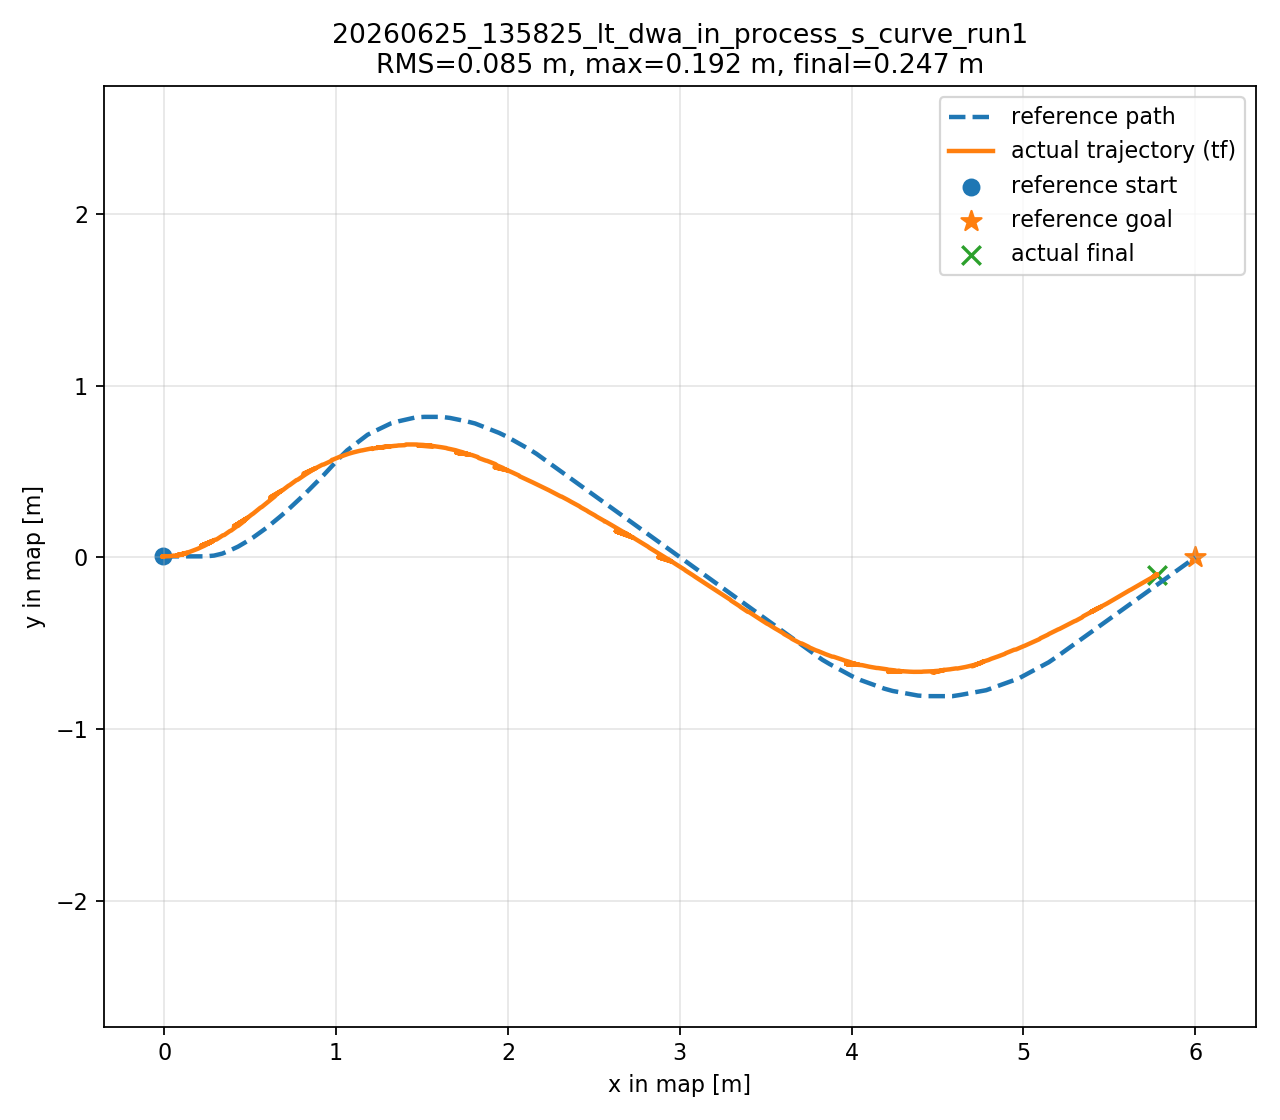

The file beside this chart, header and first rows:
bag, path_points, actual_points, actual_source, frame, tracking_rms_m, tracking_max_m, final_error_m
/data/a/lt_dwa_tracking_runs/20260625_13…, 141, 3440, tf, map, 0.08484, 0.1922, 0.2466
